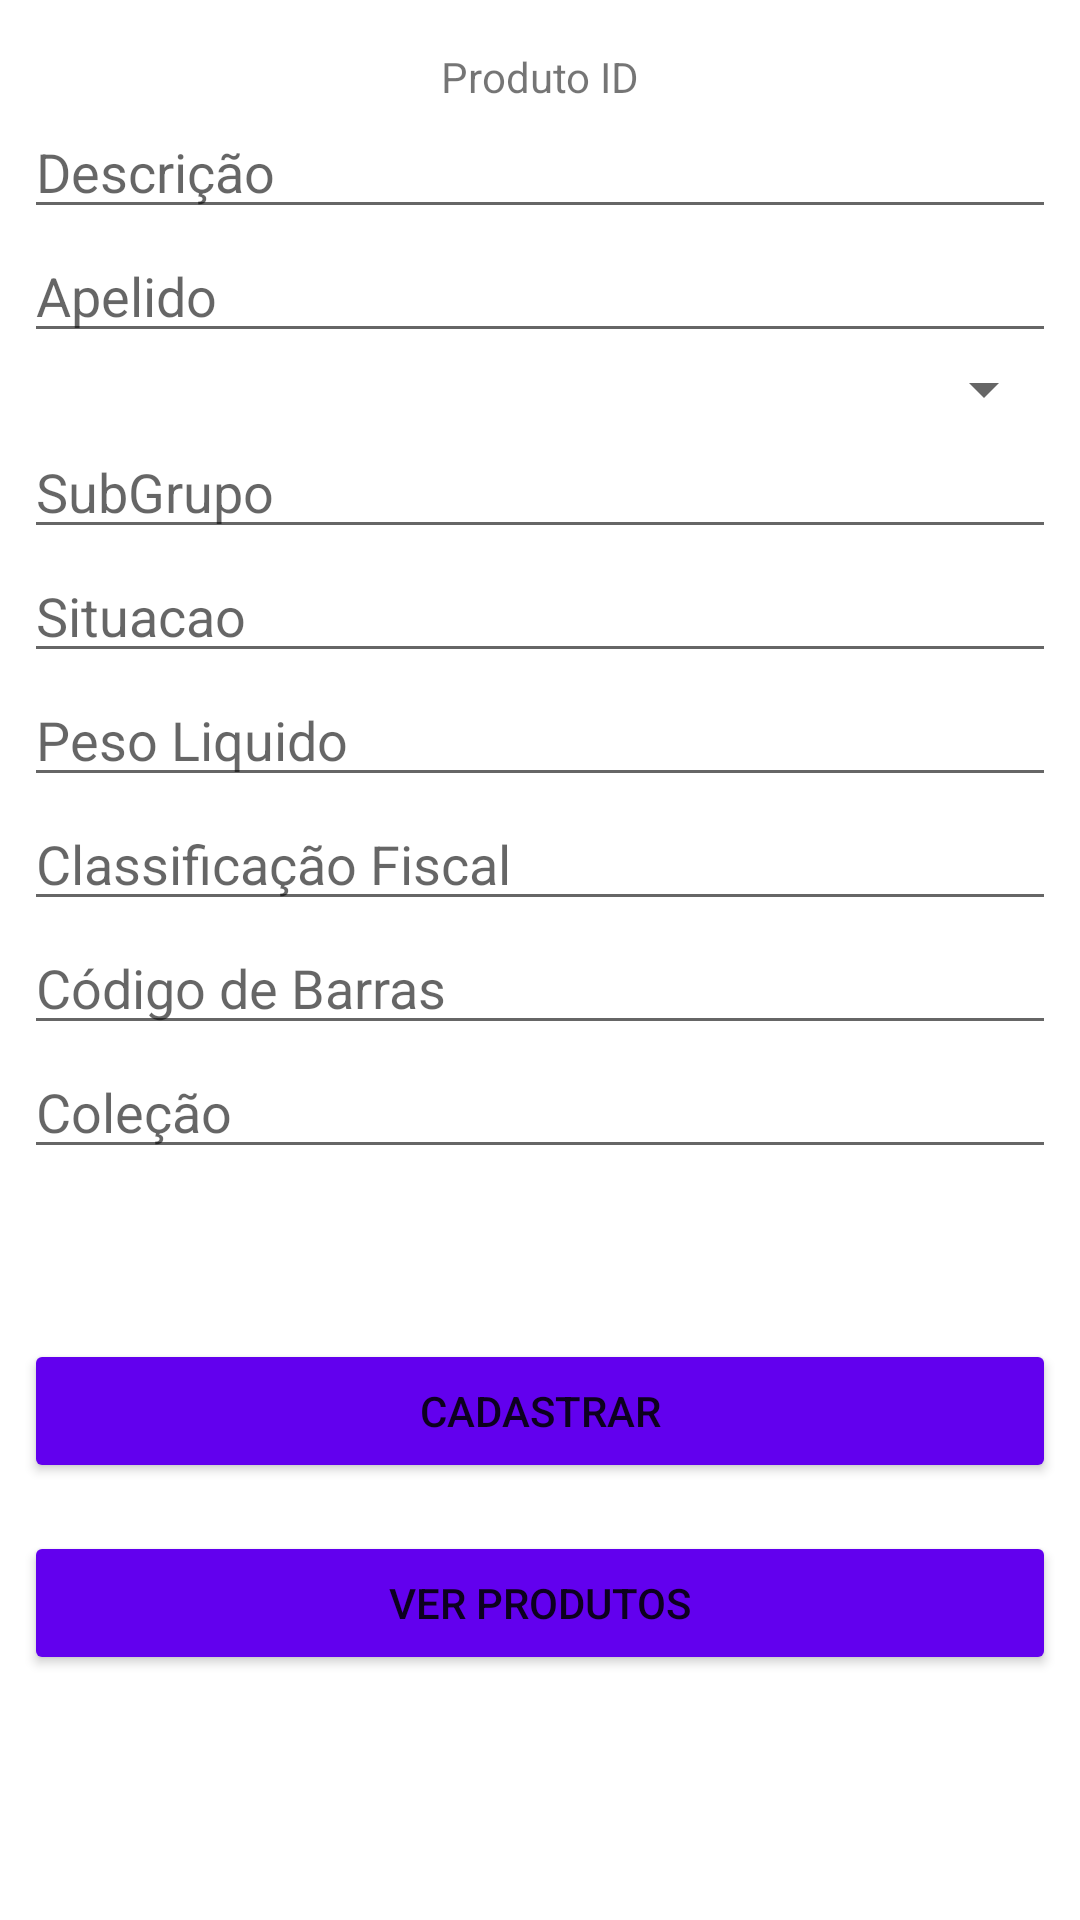

Reconstruct the res/layout file that produces this screen, plus the resources it refers to.
<!-- AndroidManifest.xml: application theme Theme.Avaliacao -->
<!-- res/layout/activity_cadastrar_produto.xml -->
<?xml version="1.0" encoding="utf-8"?>
<androidx.constraintlayout.widget.ConstraintLayout xmlns:android="http://schemas.android.com/apk/res/android"
    xmlns:app="http://schemas.android.com/apk/res-auto"
    xmlns:tools="http://schemas.android.com/tools"
    android:id="@+id/main"
    android:layout_width="match_parent"
    android:layout_height="match_parent"
    tools:context=".view.CadastrarProduto">

    <TextView
        android:id="@+id/idProduto"
        android:layout_width="wrap_content"
        android:layout_height="wrap_content"
        android:text="Produto ID"
        app:layout_constraintTop_toTopOf="parent"
        app:layout_constraintStart_toStartOf="parent"
        app:layout_constraintEnd_toEndOf="parent"
        android:layout_marginTop="16dp" />

    <EditText
        android:id="@+id/descricao"
        android:layout_width="0dp"
        android:layout_height="wrap_content"
        android:layout_marginStart="8dp"
        android:layout_marginEnd="8dp"
        android:hint="Descrição"
        app:layout_constraintTop_toBottomOf="@+id/idProduto"
        app:layout_constraintStart_toStartOf="parent"
        app:layout_constraintEnd_toEndOf="parent" />

    <EditText
        android:id="@+id/apelido"
        android:layout_width="0dp"
        android:layout_height="wrap_content"
        android:layout_marginStart="8dp"
        android:layout_marginEnd="8dp"
        android:hint="Apelido"
        app:layout_constraintTop_toBottomOf="@+id/descricao"
        app:layout_constraintStart_toStartOf="parent"
        app:layout_constraintEnd_toEndOf="parent" />

    <Spinner
        android:id="@+id/grupoProduto"
        android:layout_width="0dp"
        android:layout_height="wrap_content"
        android:layout_marginStart="8dp"
        android:layout_marginEnd="8dp"
        android:hint="Grupo de Produto"
        app:layout_constraintTop_toBottomOf="@+id/apelido"
        app:layout_constraintStart_toStartOf="parent"
        app:layout_constraintEnd_toEndOf="parent" />

    <EditText
        android:id="@+id/subGrupo"
        android:layout_width="0dp"
        android:layout_height="wrap_content"
        android:layout_marginStart="8dp"
        android:layout_marginEnd="8dp"
        android:hint="SubGrupo"
        app:layout_constraintTop_toBottomOf="@+id/grupoProduto"
        app:layout_constraintStart_toStartOf="parent"
        app:layout_constraintEnd_toEndOf="parent" />

    <EditText
        android:id="@+id/situacao"
        android:layout_width="0dp"
        android:layout_height="wrap_content"
        android:layout_marginStart="8dp"
        android:layout_marginEnd="8dp"
        android:hint="Situacao"
        app:layout_constraintTop_toBottomOf="@+id/subGrupo"
        app:layout_constraintStart_toStartOf="parent"
        app:layout_constraintEnd_toEndOf="parent" />

    <EditText
        android:id="@+id/pesoLiquido"
        android:layout_width="0dp"
        android:layout_height="wrap_content"
        android:layout_marginStart="8dp"
        android:layout_marginEnd="8dp"
        android:hint="Peso Liquido"
        app:layout_constraintTop_toBottomOf="@+id/situacao"
        app:layout_constraintStart_toStartOf="parent"
        app:layout_constraintEnd_toEndOf="parent" />

    <EditText
        android:id="@+id/classFiscal"
        android:layout_width="0dp"
        android:layout_height="wrap_content"
        android:layout_marginStart="8dp"
        android:layout_marginEnd="8dp"
        android:hint="Classificação Fiscal"
        app:layout_constraintTop_toBottomOf="@+id/pesoLiquido"
        app:layout_constraintStart_toStartOf="parent"
        app:layout_constraintEnd_toEndOf="parent" />

    <EditText
        android:id="@+id/codBarras"
        android:layout_width="0dp"
        android:layout_height="wrap_content"
        android:layout_marginStart="8dp"
        android:layout_marginEnd="8dp"
        android:hint="Código de Barras"
        app:layout_constraintTop_toBottomOf="@+id/classFiscal"
        app:layout_constraintStart_toStartOf="parent"
        app:layout_constraintEnd_toEndOf="parent" />

    <EditText
        android:id="@+id/colecao"
        android:layout_width="0dp"
        android:layout_height="wrap_content"
        android:layout_marginStart="8dp"
        android:layout_marginEnd="8dp"
        android:hint="Coleção"
        app:layout_constraintTop_toBottomOf="@+id/codBarras"
        app:layout_constraintStart_toStartOf="parent"
        app:layout_constraintEnd_toEndOf="parent" />



    <LinearLayout
        android:layout_width="0dp"
        android:layout_height="wrap_content"
        android:orientation="vertical"
        android:layout_marginTop="16dp"
        app:layout_constraintTop_toBottomOf="@+id/codBarras"
        app:layout_constraintStart_toStartOf="parent"
        app:layout_constraintEnd_toEndOf="parent"
        app:layout_constraintBottom_toBottomOf="parent"
        android:padding="8dp">

        <Button
            android:id="@+id/Button"
            android:layout_width="match_parent"
            android:layout_height="wrap_content"
            android:text="Cadastrar"
            android:backgroundTint="@color/purple_500"/>

        <Button
            android:id="@+id/buttonIrParaListagem"
            android:layout_width="match_parent"
            android:layout_height="wrap_content"
            android:text="Ver Produtos"
            android:layout_marginTop="16dp"
            android:backgroundTint="@color/purple_500"/>
    </LinearLayout>
</androidx.constraintlayout.widget.ConstraintLayout>
<!-- resources referenced by this layout -->
<resources>
  <style name="Theme.Avaliacao" parent="Theme.MaterialComponents.DayNight.DarkActionBar">
          
          <item name="colorPrimary">@color/purple_500</item>
          <item name="colorPrimaryVariant">@color/purple_700</item>
          <item name="colorOnPrimary">@color/white</item>
          
          <item name="colorSecondary">@color/teal_200</item>
          <item name="colorSecondaryVariant">@color/teal_700</item>
          <item name="colorOnSecondary">@color/black</item>
          
          <item name="android:statusBarColor">?attr/colorPrimaryVariant</item>
          
      </style>
  <!-- not gathered from this repository: default colours our renderer supplied (Android Studio template values) -->
  <color name="purple_500">#FF6200EE</color>
  <color name="purple_700">#FF3700B3</color>
  <color name="teal_200">#FF03DAC5</color>
  <color name="teal_700">#FF018786</color>
  <color name="black">#FF000000</color>
  <color name="white">#FFFFFFFF</color>
</resources>
